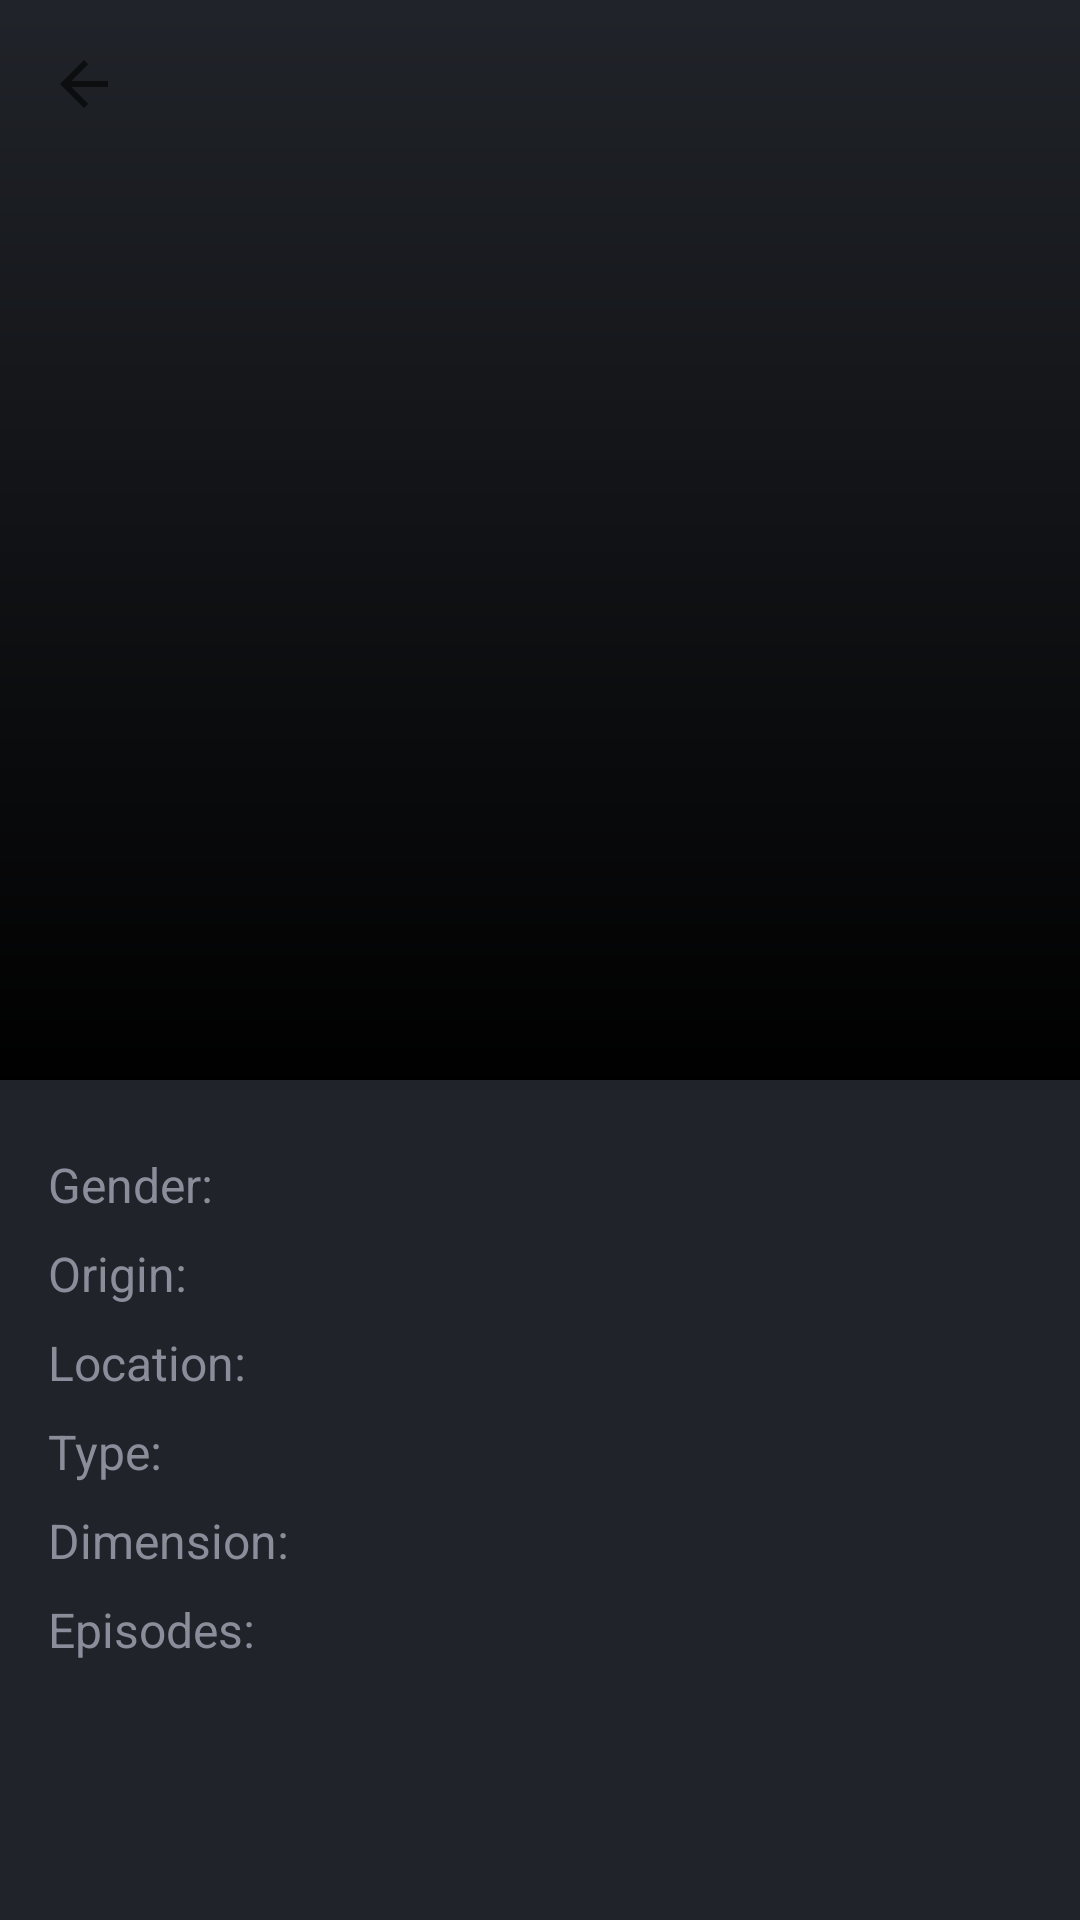

The Android layout XML behind this screen, and the referenced resources:
<!-- AndroidManifest.xml: application theme Theme.RickAndMortyApp -->
<!-- res/layout/fragment_character_details.xml -->
<?xml version="1.0" encoding="utf-8"?>
<ScrollView xmlns:android="http://schemas.android.com/apk/res/android"
    xmlns:app="http://schemas.android.com/apk/res-auto"
    xmlns:tools="http://schemas.android.com/tools"
    android:layout_width="match_parent"
    android:layout_height="match_parent"
    android:background="?attr/colorPrimary"
    android:clickable="true"
    android:focusable="true">

    <androidx.constraintlayout.widget.ConstraintLayout
        android:layout_width="match_parent"
        android:layout_height="wrap_content">

        <androidx.constraintlayout.widget.Guideline
            android:id="@+id/gl_start_line"
            android:layout_width="wrap_content"
            android:layout_height="wrap_content"
            android:orientation="vertical"
            app:layout_constraintGuide_begin="@dimen/normal_margin" />

        <androidx.constraintlayout.widget.Guideline
            android:id="@+id/gl_end_line"
            android:layout_width="wrap_content"
            android:layout_height="wrap_content"
            android:orientation="vertical"
            app:layout_constraintGuide_end="@dimen/normal_margin" />

        <ImageView
            android:id="@+id/iv_avatar_details"
            android:layout_width="0dp"
            android:layout_height="0dp"
            android:contentDescription="@string/desc_avatar"
            android:scaleType="centerCrop"
            app:layout_constraintDimensionRatio="1:1"
            app:layout_constraintEnd_toEndOf="parent"
            app:layout_constraintStart_toStartOf="parent"
            app:layout_constraintTop_toTopOf="parent"
            tools:src="@drawable/rick" />

        <ImageView
            android:layout_width="0dp"
            android:layout_height="0dp"
            android:scaleType="centerCrop"
            android:src="@drawable/gradient"
            app:layout_constraintBottom_toBottomOf="@id/iv_avatar_details"
            app:layout_constraintEnd_toEndOf="@id/iv_avatar_details"
            app:layout_constraintStart_toStartOf="@id/iv_avatar_details"
            app:layout_constraintTop_toTopOf="@id/iv_avatar_details"
            tools:ignore="ContentDescription" />

        <ImageButton
            android:id="@+id/btn_back_details"
            android:layout_width="@dimen/btn_back_size"
            android:layout_height="@dimen/btn_back_size"
            android:layout_marginStart="@dimen/small_margin"
            android:layout_marginTop="@dimen/small_margin"
            android:background="@drawable/grey_circle"
            android:clickable="true"
            android:contentDescription="@string/desc_button_back"
            android:focusable="true"
            android:src="@drawable/abc_ic_ab_back_material"
            app:layout_constraintStart_toStartOf="parent"
            app:layout_constraintTop_toTopOf="parent" />


        <TextView
            android:id="@+id/tv_name_details"
            android:layout_width="0dp"
            android:layout_height="wrap_content"
            android:layout_marginBottom="@dimen/small_margin"
            android:fontFamily="sans-serif-medium"
            android:textColor="?attr/colorOnPrimary"
            android:textSize="@dimen/extra_large_text"
            app:layout_constraintBottom_toTopOf="@id/tv_status_details"
            app:layout_constraintEnd_toEndOf="@id/gl_end_line"
            app:layout_constraintStart_toStartOf="@id/gl_start_line"
            tools:text="Adjudicator Rick" />


        <ImageView
            android:id="@+id/iv_circle_details"
            android:layout_width="@dimen/circle_size"
            android:layout_height="@dimen/circle_size"
            app:layout_constraintBottom_toBottomOf="@id/tv_status_details"
            app:layout_constraintStart_toStartOf="@id/gl_start_line"
            app:layout_constraintTop_toTopOf="@id/tv_status_details"
            tools:ignore="ContentDescription"
            tools:src="@drawable/alive" />

        <TextView
            android:id="@+id/tv_status_details"
            style="@style/NormalTextDetails"
            android:layout_marginStart="10dp"
            android:layout_marginBottom="@dimen/extra_large_margin"
            app:layout_constraintBottom_toBottomOf="@id/iv_avatar_details"
            app:layout_constraintStart_toEndOf="@id/iv_circle_details"
            tools:text="Dead - Human" />

        <TextView
            android:id="@+id/tv_gender_label_details"
            style="@style/TextLabelDetails"
            android:layout_marginTop="@dimen/large_margin"
            android:text="@string/gender_details_label"
            app:layout_constraintStart_toStartOf="@id/gl_start_line"
            app:layout_constraintTop_toBottomOf="@id/iv_avatar_details" />

        <TextView
            android:id="@+id/tv_gender_details"
            style="@style/NormalTextDetails"
            android:layout_marginTop="@dimen/large_margin"
            app:layout_constraintEnd_toEndOf="@id/gl_end_line"
            app:layout_constraintTop_toBottomOf="@id/iv_avatar_details"
            tools:text="Male" />

        <TextView
            android:id="@+id/tv_origin_label_details"
            style="@style/TextLabelDetails"
            android:layout_marginTop="@dimen/small_margin"
            android:text="@string/origin_details_label"
            app:layout_constraintStart_toStartOf="@id/gl_start_line"
            app:layout_constraintTop_toBottomOf="@id/tv_gender_label_details" />

        <TextView
            android:id="@+id/tv_origin_details"
            style="@style/NormalTextDetails"
            android:layout_marginTop="@dimen/small_margin"
            app:layout_constraintEnd_toEndOf="@id/gl_end_line"
            app:layout_constraintTop_toBottomOf="@id/tv_gender_details"
            tools:text="Earth" />

        <TextView
            android:id="@+id/tv_location_label_details"
            style="@style/TextLabelDetails"
            android:layout_marginTop="@dimen/small_margin"
            android:text="@string/location_details_label"
            app:layout_constraintStart_toStartOf="@id/gl_start_line"
            app:layout_constraintTop_toBottomOf="@id/tv_origin_label_details" />

        <TextView
            android:id="@+id/tv_location_details"
            style="@style/NormalTextDetails"
            android:layout_marginTop="@dimen/small_margin"
            app:layout_constraintEnd_toEndOf="@id/gl_end_line"
            app:layout_constraintTop_toBottomOf="@id/tv_origin_details"
            tools:text="Earth" />

        <TextView
            android:id="@+id/tv_type_label_details"
            style="@style/TextLabelDetails"
            android:layout_marginTop="@dimen/small_margin"
            android:text="@string/type_details_label"
            app:layout_constraintStart_toStartOf="@id/gl_start_line"
            app:layout_constraintTop_toBottomOf="@id/tv_location_label_details" />

        <TextView
            android:id="@+id/tv_type_details"
            style="@style/NormalTextDetails"
            android:layout_marginTop="@dimen/small_margin"
            app:layout_constraintEnd_toEndOf="@id/gl_end_line"
            app:layout_constraintTop_toBottomOf="@id/tv_location_details"
            tools:text="Planet" />

        <TextView
            android:id="@+id/tv_dimension_label_details"
            style="@style/TextLabelDetails"
            android:layout_marginTop="@dimen/small_margin"
            android:text="@string/dimension_details_label"
            app:layout_constraintStart_toStartOf="@id/gl_start_line"
            app:layout_constraintTop_toBottomOf="@id/tv_type_label_details" />

        <TextView
            android:id="@+id/tv_dimension_details"
            style="@style/NormalTextDetails"
            android:layout_marginTop="@dimen/small_margin"
            app:layout_constraintEnd_toEndOf="@id/gl_end_line"
            app:layout_constraintTop_toBottomOf="@id/tv_type_details"
            tools:text="Dimension C-137" />

        <TextView
            android:id="@+id/tv_episodes_label_details"
            style="@style/TextLabelDetails"
            android:layout_marginTop="@dimen/small_margin"
            android:paddingBottom="@dimen/normal_margin"
            android:text="@string/episodes_details_label"
            app:layout_constraintBottom_toBottomOf="parent"
            app:layout_constraintStart_toStartOf="@id/gl_start_line"
            app:layout_constraintTop_toBottomOf="@id/tv_dimension_label_details" />

        <TextView
            android:id="@+id/tv_episodes_details"
            style="@style/NormalTextDetails"
            android:layout_marginTop="@dimen/small_margin"
            app:layout_constraintEnd_toEndOf="@id/gl_end_line"
            app:layout_constraintTop_toBottomOf="@id/tv_dimension_details"
            tools:text="3" />
    </androidx.constraintlayout.widget.ConstraintLayout>

</ScrollView>
<!-- resources referenced by this layout -->
<resources>
  <dimen name="btn_back_size">40dp</dimen>
  <dimen name="circle_size">8dp</dimen>
  <dimen name="extra_large_margin">32dp</dimen>
  <dimen name="extra_large_text">26sp</dimen>
  <dimen name="large_margin">24dp</dimen>
  <dimen name="normal_margin">16dp</dimen>
  <dimen name="small_margin">8dp</dimen>
  <!-- drawable alive (drawable) -->
  <?xml version="1.0" encoding="utf-8"?>
  <shape xmlns:android="http://schemas.android.com/apk/res/android"
      android:shape="oval">
      <solid
          android:color="?attr/colorSecondaryVariant"/>
  </shape>
  <!-- drawable gradient (drawable) -->
  <?xml version="1.0" encoding="utf-8"?>
  <shape xmlns:android="http://schemas.android.com/apk/res/android"
      android:shape="rectangle">
  
      <gradient
          android:angle="90"
          android:endColor="#00ffffff"
          android:startColor="@color/black" />
      <corners android:radius="0dp" />
  </shape>
  <!-- drawable rick: webp bitmap (drawable, 11602 bytes) -->
  <string name="desc_avatar">avatar</string>
  <string name="desc_button_back">button back</string>
  <string name="dimension_details_label">Dimension:</string>
  <string name="episodes_details_label">Episodes:</string>
  <string name="gender_details_label">Gender:</string>
  <string name="location_details_label">Location:</string>
  <string name="origin_details_label">Origin:</string>
  <string name="type_details_label">Type:</string>
  <style name="NormalTextDetails">
          <item name="android:layout_width">wrap_content</item>
          <item name="android:layout_height">wrap_content</item>
          <item name="android:textColor">?attr/colorOnPrimary</item>
          <item name="android:textSize">@dimen/normal_text</item>
      </style>
  <style name="TextLabelDetails">
          <item name="android:layout_width">wrap_content</item>
          <item name="android:layout_height">wrap_content</item>
          <item name="android:textColor">@color/light_grey</item>
          <item name="android:textSize">@dimen/normal_text</item>
      </style>
  <style name="Theme.RickAndMortyApp" parent="Theme.MaterialComponents.DayNight.NoActionBar">
          
          <item name="colorPrimary">@color/dark</item>
          <item name="colorPrimaryVariant">@color/grey</item>
          <item name="colorOnPrimary">@color/white</item>
          
          <item name="colorSecondary">@color/red</item>
          <item name="colorSecondaryVariant">@color/green</item>
          <item name="colorOnSecondary">@color/black</item>
          
          <item name="android:statusBarColor" tools:targetApi="l">?attr/colorPrimaryVariant</item>
          
      </style>
  <color name="black">#FF000000</color>
  <dimen name="normal_text">16sp</dimen>
  <color name="light_grey">#8B8D9A</color>
  <color name="dark">#202329</color>
  <color name="grey">#3c3e44</color>
  <color name="white">#FFFFFFFF</color>
  <color name="red">#ff0000</color>
  <color name="green">#05ff00</color>
</resources>
